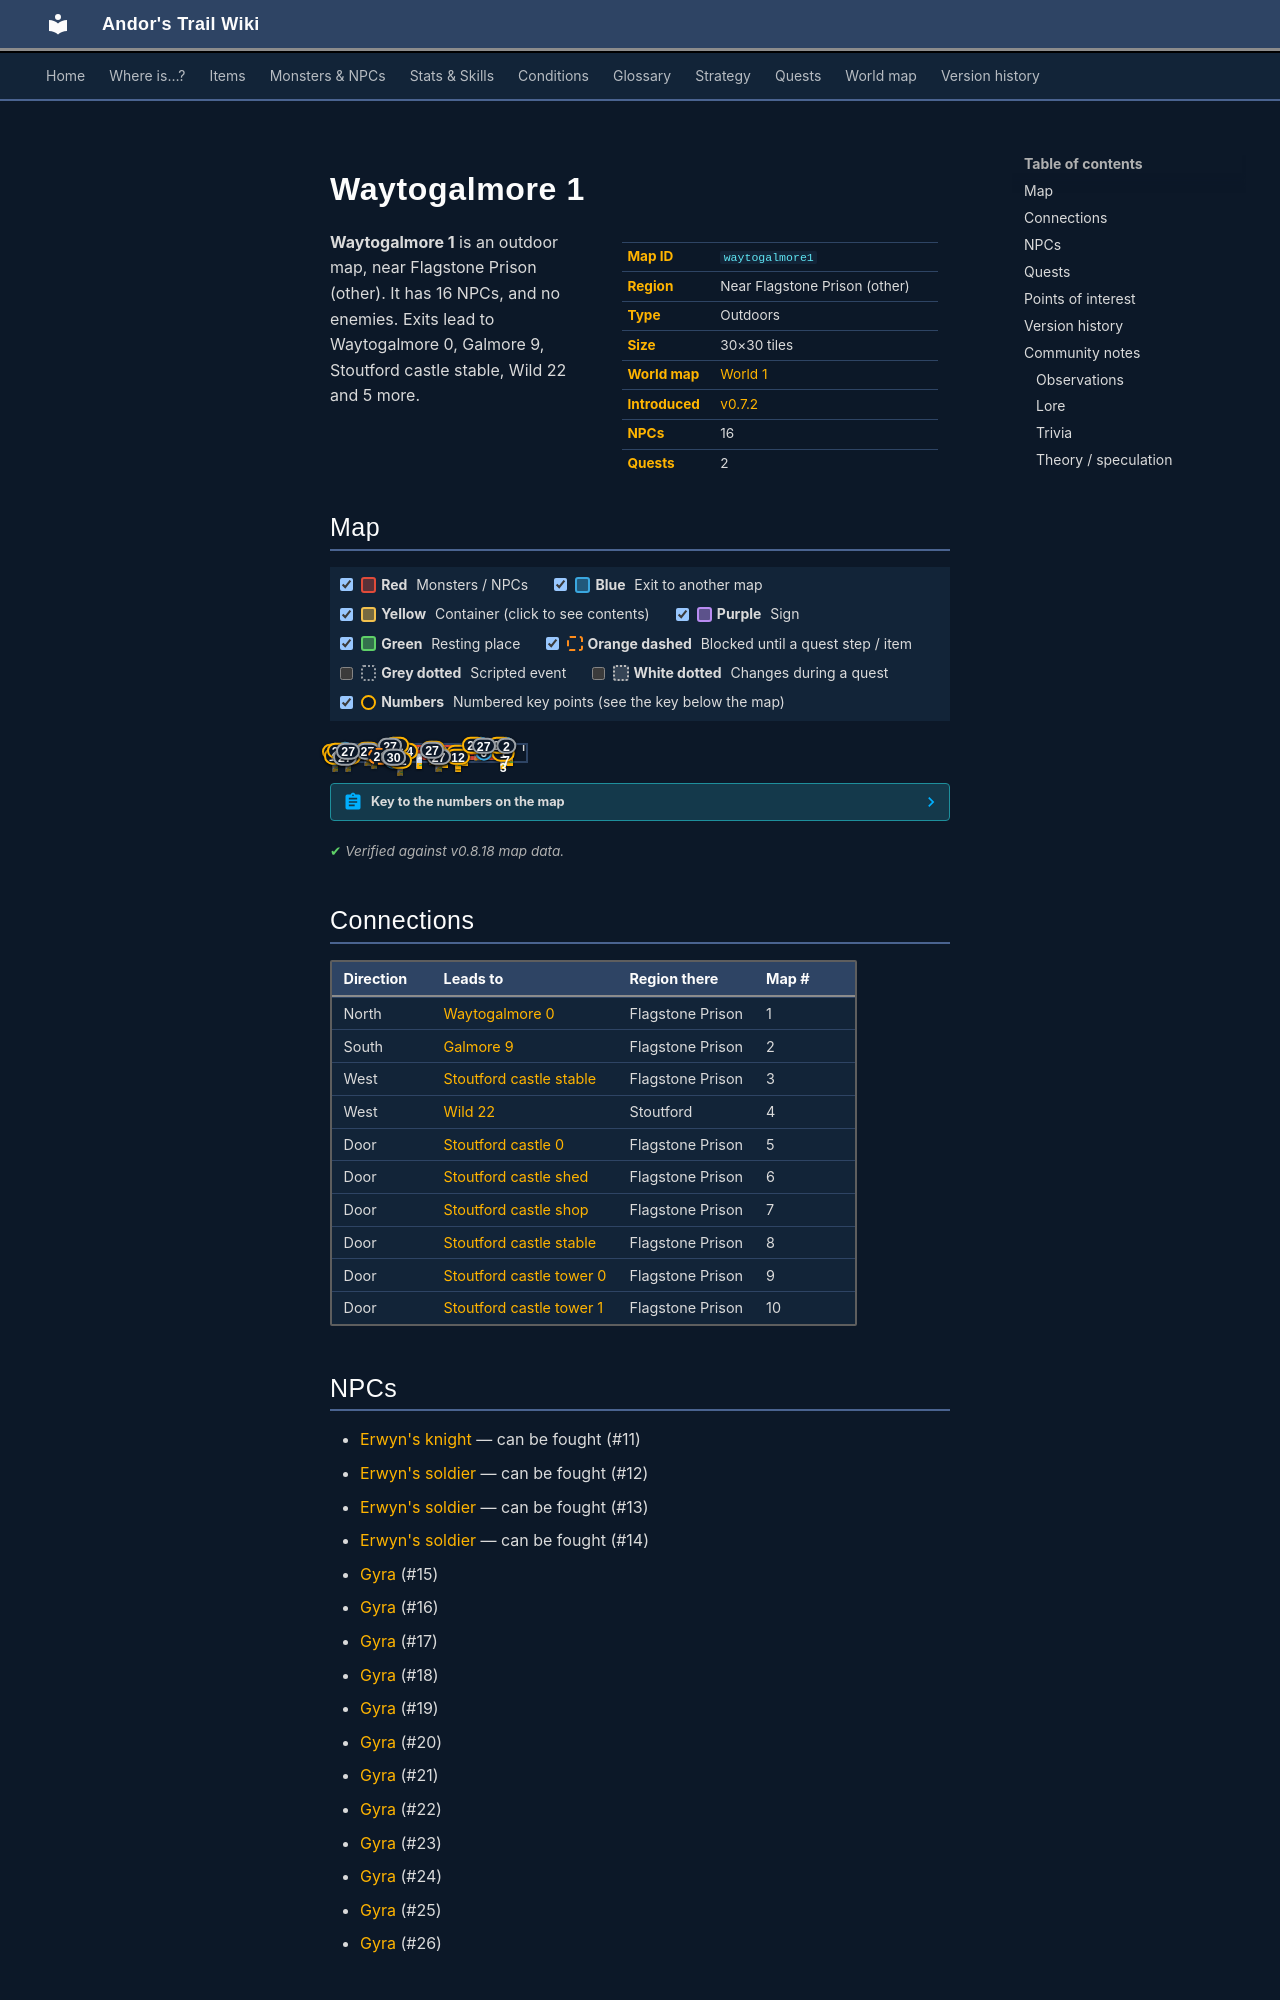

repository: asdfghjkl628/Andor-s-Trail-Wikiiii · page: maps/waytogalmore1/index.html · generator: mkdocs

---
description: "Waytogalmore 1 is an outdoor location in Andor's Trail, near Flagstone Prison (other). NPCs: Erwyn's knight, Erwyn's soldier, Erwyn's soldier, Erwyn's soldier, Gyra. Exits to Waytogalmore 0, Galmore 9, Stoutford castle stable, Wild 22."
---

# Waytogalmore 1

<div class="infobox" markdown>

| | |
|---|---|
| **Map ID** | `waytogalmore1` |
| **Region** | Near Flagstone Prison (other) |
| **Type** | Outdoors |
| **Size** | 30×30 tiles |
| **World map** | [World 1](index.md) |
| **Introduced** | [v0.7.2](../versions/0.7.2.md) |
| **NPCs** | 16 |
| **Quests** | 2 |

</div>

**Waytogalmore 1** is an outdoor map, near Flagstone Prison (other). It has 16 NPCs, and no enemies. Exits lead to Waytogalmore 0, Galmore 9, Stoutford castle stable, Wild 22 and 5 more.
